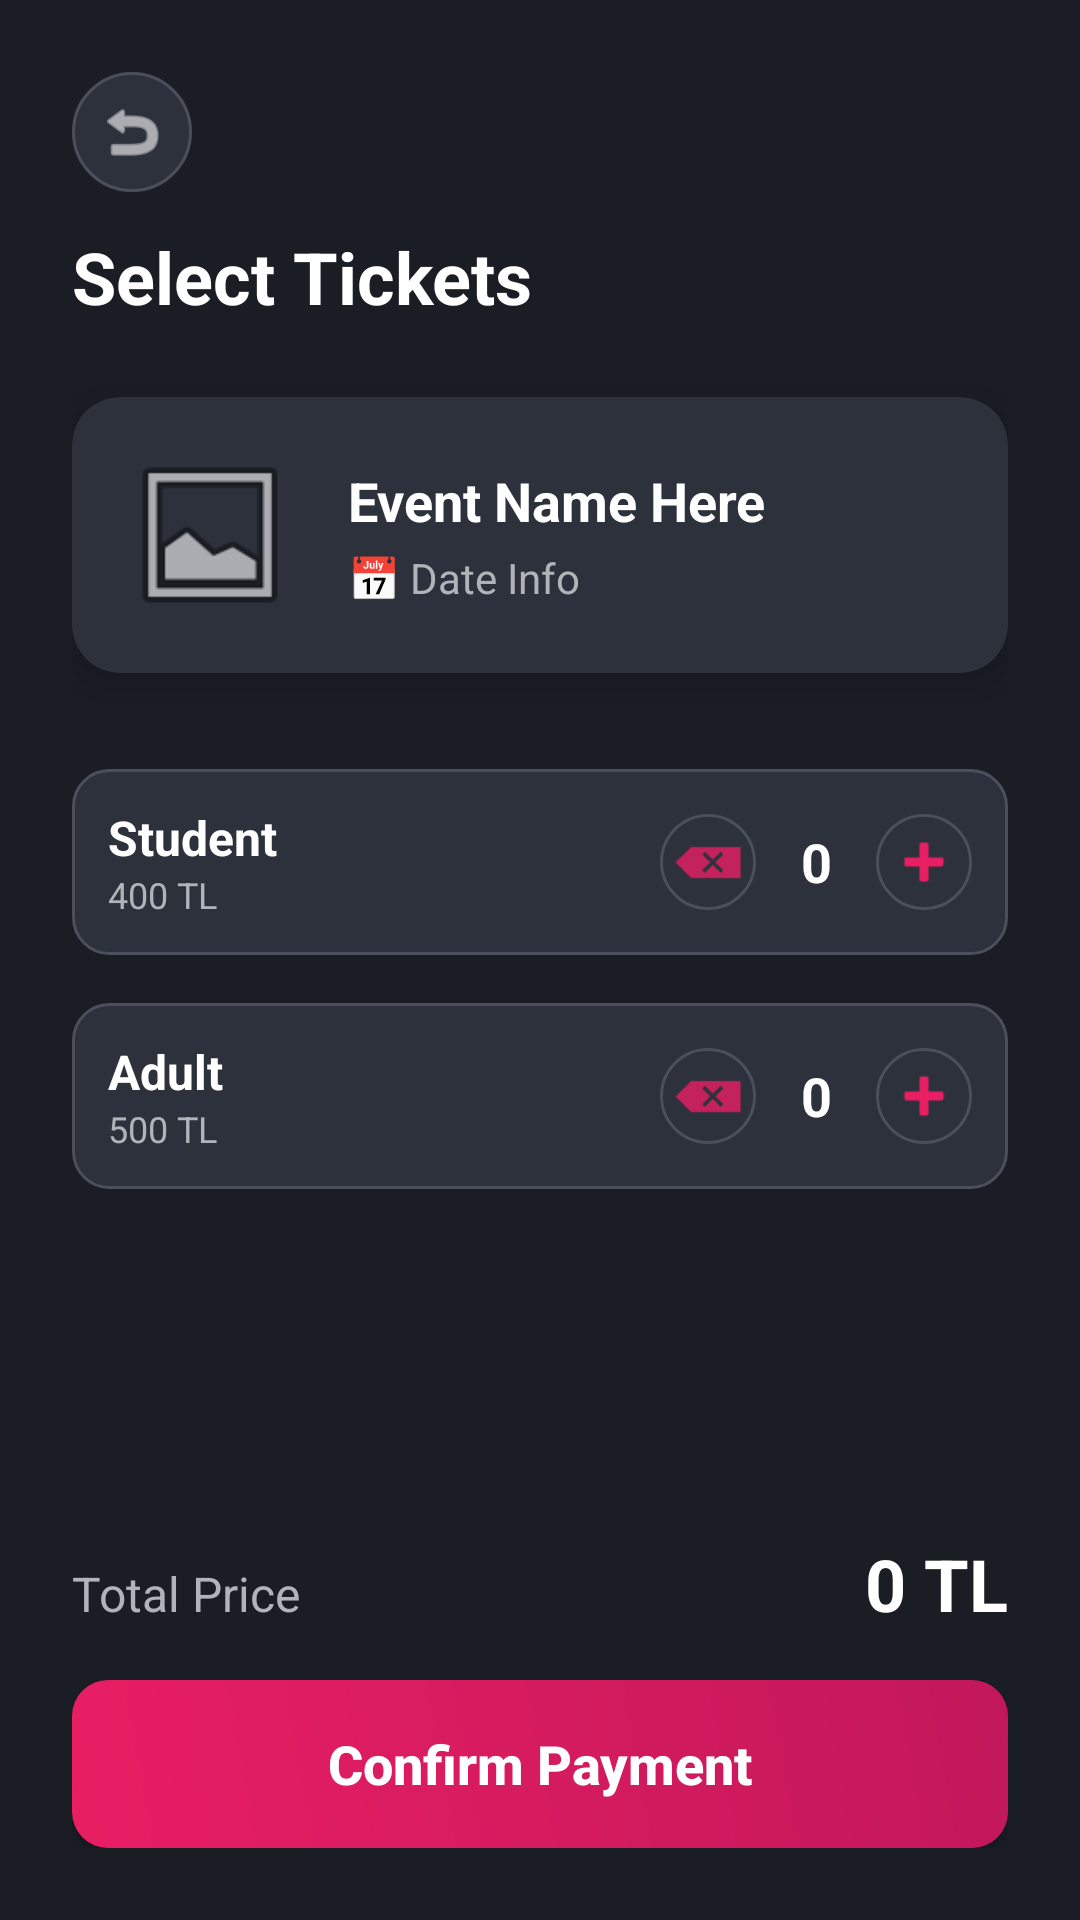

The Android layout XML behind this screen, and the referenced resources:
<!-- AndroidManifest.xml: application theme Theme.BiletUs -->
<!-- res/layout/fragment_ticket_selection.xml -->
<?xml version="1.0" encoding="utf-8"?>
<androidx.constraintlayout.widget.ConstraintLayout
    xmlns:android="http://schemas.android.com/apk/res/android"
    xmlns:app="http://schemas.android.com/apk/res-auto"
    xmlns:tools="http://schemas.android.com/tools"
    android:layout_width="match_parent"
    android:layout_height="match_parent"
    android:background="#1A1D24"
    android:padding="24dp">

    <ImageView
        android:id="@+id/btnBack"
        android:layout_width="40dp"
        android:layout_height="40dp"
        android:background="@drawable/bg_back_button"
        android:padding="8dp"
        android:src="@android:drawable/ic_menu_revert"
        app:layout_constraintStart_toStartOf="parent"
        app:layout_constraintTop_toTopOf="parent"
        app:tint="#FFFFFF"
        tools:ignore="ContentDescription" />

    <TextView
        android:id="@+id/txtTitle"
        android:layout_width="wrap_content"
        android:layout_height="wrap_content"
        android:text="Select Tickets"
        android:textColor="#FFFFFF"
        android:textSize="24sp"
        android:textStyle="bold"
        android:layout_marginTop="12dp"
        app:layout_constraintStart_toStartOf="parent"
        app:layout_constraintTop_toBottomOf="@id/btnBack"
        tools:ignore="HardcodedText" />

    <androidx.cardview.widget.CardView
        android:id="@+id/cardEventSummary"
        android:layout_width="match_parent"
        android:layout_height="wrap_content"
        android:layout_marginTop="24dp"
        app:cardBackgroundColor="#2C313C"
        app:cardCornerRadius="16dp"
        app:cardElevation="8dp"
        app:layout_constraintTop_toBottomOf="@id/txtTitle">

        <LinearLayout
            android:layout_width="match_parent"
            android:layout_height="wrap_content"
            android:orientation="horizontal"
            android:padding="16dp"
            android:gravity="center_vertical">

            <ImageView
                android:id="@+id/imgEventSmall"
                android:layout_width="60dp"
                android:layout_height="60dp"
                android:src="@android:drawable/ic_menu_gallery"
                android:scaleType="centerCrop"
                tools:ignore="ContentDescription" />

            <LinearLayout
                android:layout_width="match_parent"
                android:layout_height="wrap_content"
                android:orientation="vertical"
                android:layout_marginStart="16dp">

                <TextView
                    android:id="@+id/txtEventNameSmall"
                    android:layout_width="wrap_content"
                    android:layout_height="wrap_content"
                    android:text="Event Name Here"
                    android:textColor="#FFFFFF"
                    android:textSize="18sp"
                    android:textStyle="bold"
                    tools:ignore="HardcodedText" />

                <TextView
                    android:id="@+id/txtEventDateSmall"
                    android:layout_width="wrap_content"
                    android:layout_height="wrap_content"
                    android:text="📅 Date Info"
                    android:textColor="#B0B3B8"
                    android:textSize="14sp"
                    android:layout_marginTop="4dp"
                    tools:ignore="HardcodedText" />
            </LinearLayout>
        </LinearLayout>
    </androidx.cardview.widget.CardView>

    <LinearLayout
        android:layout_width="match_parent"
        android:layout_height="wrap_content"
        android:orientation="vertical"
        android:layout_marginTop="32dp"
        app:layout_constraintTop_toBottomOf="@id/cardEventSummary">

        <LinearLayout
            android:layout_width="match_parent"
            android:layout_height="wrap_content"
            android:background="@drawable/bg_category_unselected"
            android:orientation="horizontal"
            android:padding="12dp"
            android:layout_marginBottom="16dp"
            android:gravity="center_vertical">

            <LinearLayout
                android:layout_width="0dp"
                android:layout_height="wrap_content"
                android:layout_weight="1"
                android:orientation="vertical">

                <TextView
                    android:layout_width="wrap_content"
                    android:layout_height="wrap_content"
                    android:text="Student"
                    android:textColor="#FFFFFF"
                    android:textStyle="bold"
                    android:textSize="16sp"
                    tools:ignore="HardcodedText"/>

                <TextView
                    android:id="@+id/txtPriceStudentLabel"
                    android:layout_width="wrap_content"
                    android:layout_height="wrap_content"
                    android:text="400 TL"
                    android:textColor="#B0B3B8"
                    android:textSize="12sp"
                    tools:ignore="HardcodedText"/>
            </LinearLayout>

            <ImageView
                android:id="@+id/btnStudentMinus"
                android:layout_width="32dp"
                android:layout_height="32dp"
                android:src="@android:drawable/ic_input_delete"
                app:tint="#E91E63"
                android:background="@drawable/bg_back_button"
                android:padding="4dp"
                tools:ignore="ContentDescription"/>

            <TextView
                android:id="@+id/txtStudentCount"
                android:layout_width="40dp"
                android:layout_height="wrap_content"
                android:text="0"
                android:textColor="#FFFFFF"
                android:textSize="18sp"
                android:textStyle="bold"
                android:gravity="center"
                tools:ignore="HardcodedText"/>

            <ImageView
                android:id="@+id/btnStudentPlus"
                android:layout_width="32dp"
                android:layout_height="32dp"
                android:src="@android:drawable/ic_input_add"
                app:tint="#E91E63"
                android:background="@drawable/bg_back_button"
                android:padding="4dp"
                tools:ignore="ContentDescription"/>
        </LinearLayout>

        <LinearLayout
            android:layout_width="match_parent"
            android:layout_height="wrap_content"
            android:background="@drawable/bg_category_unselected"
            android:orientation="horizontal"
            android:padding="12dp"
            android:gravity="center_vertical">

            <LinearLayout
                android:layout_width="0dp"
                android:layout_height="wrap_content"
                android:layout_weight="1"
                android:orientation="vertical">

                <TextView
                    android:layout_width="wrap_content"
                    android:layout_height="wrap_content"
                    android:text="Adult"
                    android:textColor="#FFFFFF"
                    android:textStyle="bold"
                    android:textSize="16sp"
                    tools:ignore="HardcodedText"/>

                <TextView
                    android:id="@+id/txtPriceAdultLabel"
                    android:layout_width="wrap_content"
                    android:layout_height="wrap_content"
                    android:text="500 TL"
                    android:textColor="#B0B3B8"
                    android:textSize="12sp"
                    tools:ignore="HardcodedText"/>
            </LinearLayout>

            <ImageView
                android:id="@+id/btnAdultMinus"
                android:layout_width="32dp"
                android:layout_height="32dp"
                android:src="@android:drawable/ic_input_delete"
                app:tint="#E91E63"
                android:background="@drawable/bg_back_button"
                android:padding="4dp"
                tools:ignore="ContentDescription"/>

            <TextView
                android:id="@+id/txtAdultCount"
                android:layout_width="40dp"
                android:layout_height="wrap_content"
                android:text="0"
                android:textColor="#FFFFFF"
                android:textSize="18sp"
                android:textStyle="bold"
                android:gravity="center"
                tools:ignore="HardcodedText"/>

            <ImageView
                android:id="@+id/btnAdultPlus"
                android:layout_width="32dp"
                android:layout_height="32dp"
                android:src="@android:drawable/ic_input_add"
                app:tint="#E91E63"
                android:background="@drawable/bg_back_button"
                android:padding="4dp"
                tools:ignore="ContentDescription"/>
        </LinearLayout>

    </LinearLayout>

    <LinearLayout
        android:layout_width="match_parent"
        android:layout_height="wrap_content"
        android:orientation="vertical"
        app:layout_constraintBottom_toBottomOf="parent">

        <LinearLayout
            android:layout_width="match_parent"
            android:layout_height="wrap_content"
            android:orientation="horizontal"
            android:layout_marginBottom="16dp">
            <TextView
                android:layout_width="wrap_content"
                android:layout_height="wrap_content"
                android:text="Total Price"
                android:textColor="#B0B3B8"
                android:textSize="16sp"
                tools:ignore="HardcodedText" />
            <View android:layout_width="0dp" android:layout_height="0dp" android:layout_weight="1"/>
            <TextView
                android:id="@+id/txtTotalPrice"
                android:layout_width="wrap_content"
                android:layout_height="wrap_content"
                android:text="0 TL"
                android:textColor="#FFFFFF"
                android:textSize="24sp"
                android:textStyle="bold"
                tools:ignore="HardcodedText" />
        </LinearLayout>

        <androidx.appcompat.widget.AppCompatButton
            android:id="@+id/btnConfirmPayment"
            android:layout_width="match_parent"
            android:layout_height="56dp"
            android:text="Confirm Payment"
            android:textColor="#FFFFFF"
            android:background="@drawable/bg_gradient_button"
            android:textAllCaps="false"
            android:textSize="18sp"
            android:textStyle="bold"
            tools:ignore="HardcodedText" />
    </LinearLayout>

</androidx.constraintlayout.widget.ConstraintLayout>
<!-- resources referenced by this layout -->
<resources>
  <!-- drawable bg_back_button (drawable) -->
  <?xml version="1.0" encoding="utf-8"?>
  <shape xmlns:android="http://schemas.android.com/apk/res/android" android:shape="oval">
      <solid android:color="#2C313C"/>
      <stroke android:width="1dp" android:color="#4A4F5B"/>
  </shape>
  <!-- drawable bg_category_unselected (drawable) -->
  <?xml version="1.0" encoding="utf-8"?>
  <shape xmlns:android="http://schemas.android.com/apk/res/android">
      <solid android:color="#2C313C" />
      <corners android:radius="12dp" />
      <stroke android:width="1dp" android:color="#4A4F5B"/>
  </shape>
  <!-- drawable bg_gradient_button (drawable) -->
  <?xml version="1.0" encoding="utf-8"?>
  <shape xmlns:android="http://schemas.android.com/apk/res/android">
      <gradient
          android:startColor="#E91E63"
          android:endColor="#C2185B"
          android:angle="45"/>
      <corners android:radius="12dp"/>
  </shape>
  <style name="Theme.BiletUs" parent="Base.Theme.BiletUs" />
  <style name="Base.Theme.BiletUs" parent="Theme.Material3.DayNight.NoActionBar">
          
          
      </style>
</resources>
